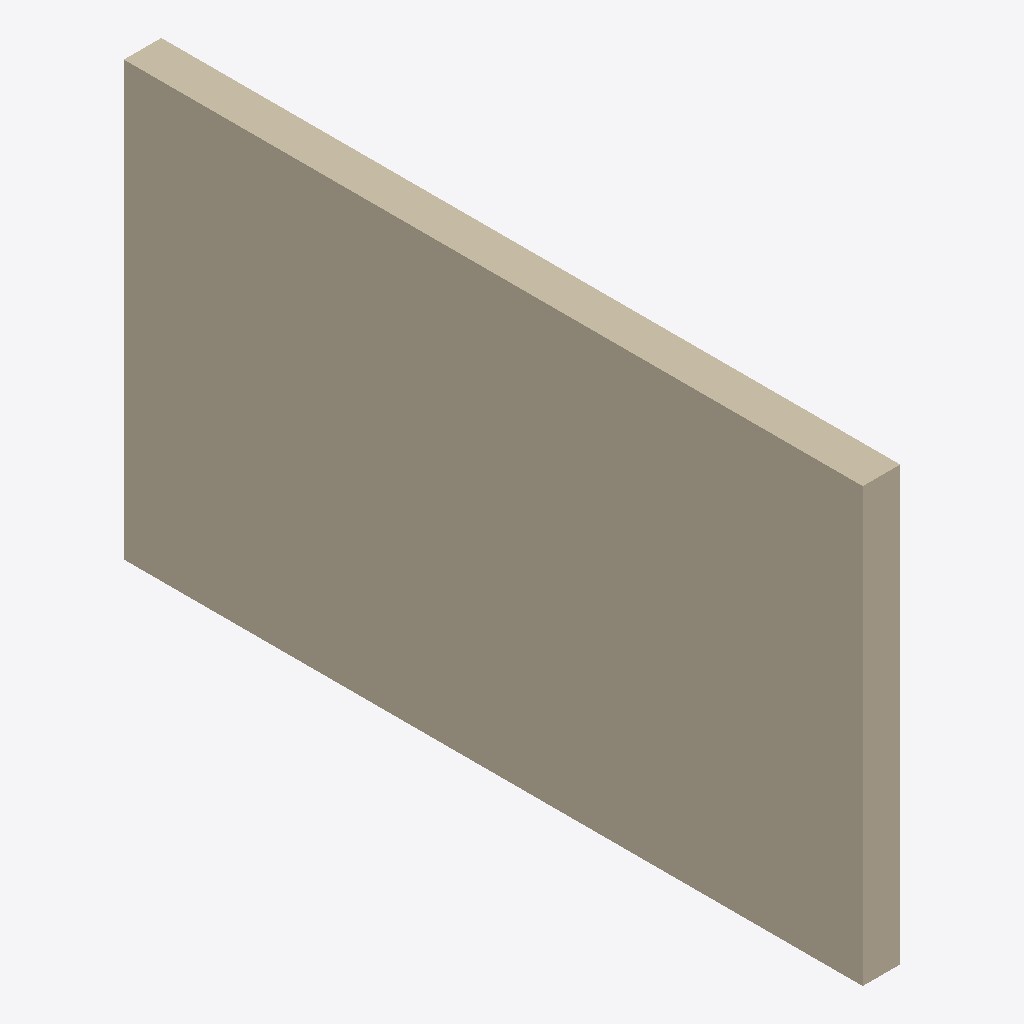
Isometric view of an IFC building model (IFC-SPF (STEP), schema IFC2X3, length unit millimetre), seen from the south-west, elements coloured by IFC class: 1 wall (beige).
Extent 0.2 m × 4.4 m × 2.6 m (x, y, z). Elements (1): 1 IfcWallStandardCase.

HEADER;
FILE_DESCRIPTION(('ViewDefinition [CoordinationView]'),'2;1');
FILE_NAME('','2026-11-19T22:28:08',(''),(''),'IfcOpenShell 0.9.0post1+b5e509b','IfcOpenShell 0.9.0post1+b5e509b','');
FILE_SCHEMA(('IFC2X3'));
ENDSEC;
DATA;
#26=IFCPROJECT('2hOkyqenD0NgBJKKKRKl7T',#6,'Project Number',$,$,'Project Name','Project Status',(#10),#25);
#52=IFCWALLSTANDARDCASE('21sApouMH3gONkWQz_vqkm',#6,'Basic Wall:Generic 225mm Wall:1664002',$,$,#37,#51,'1664002');
ENDSEC;
